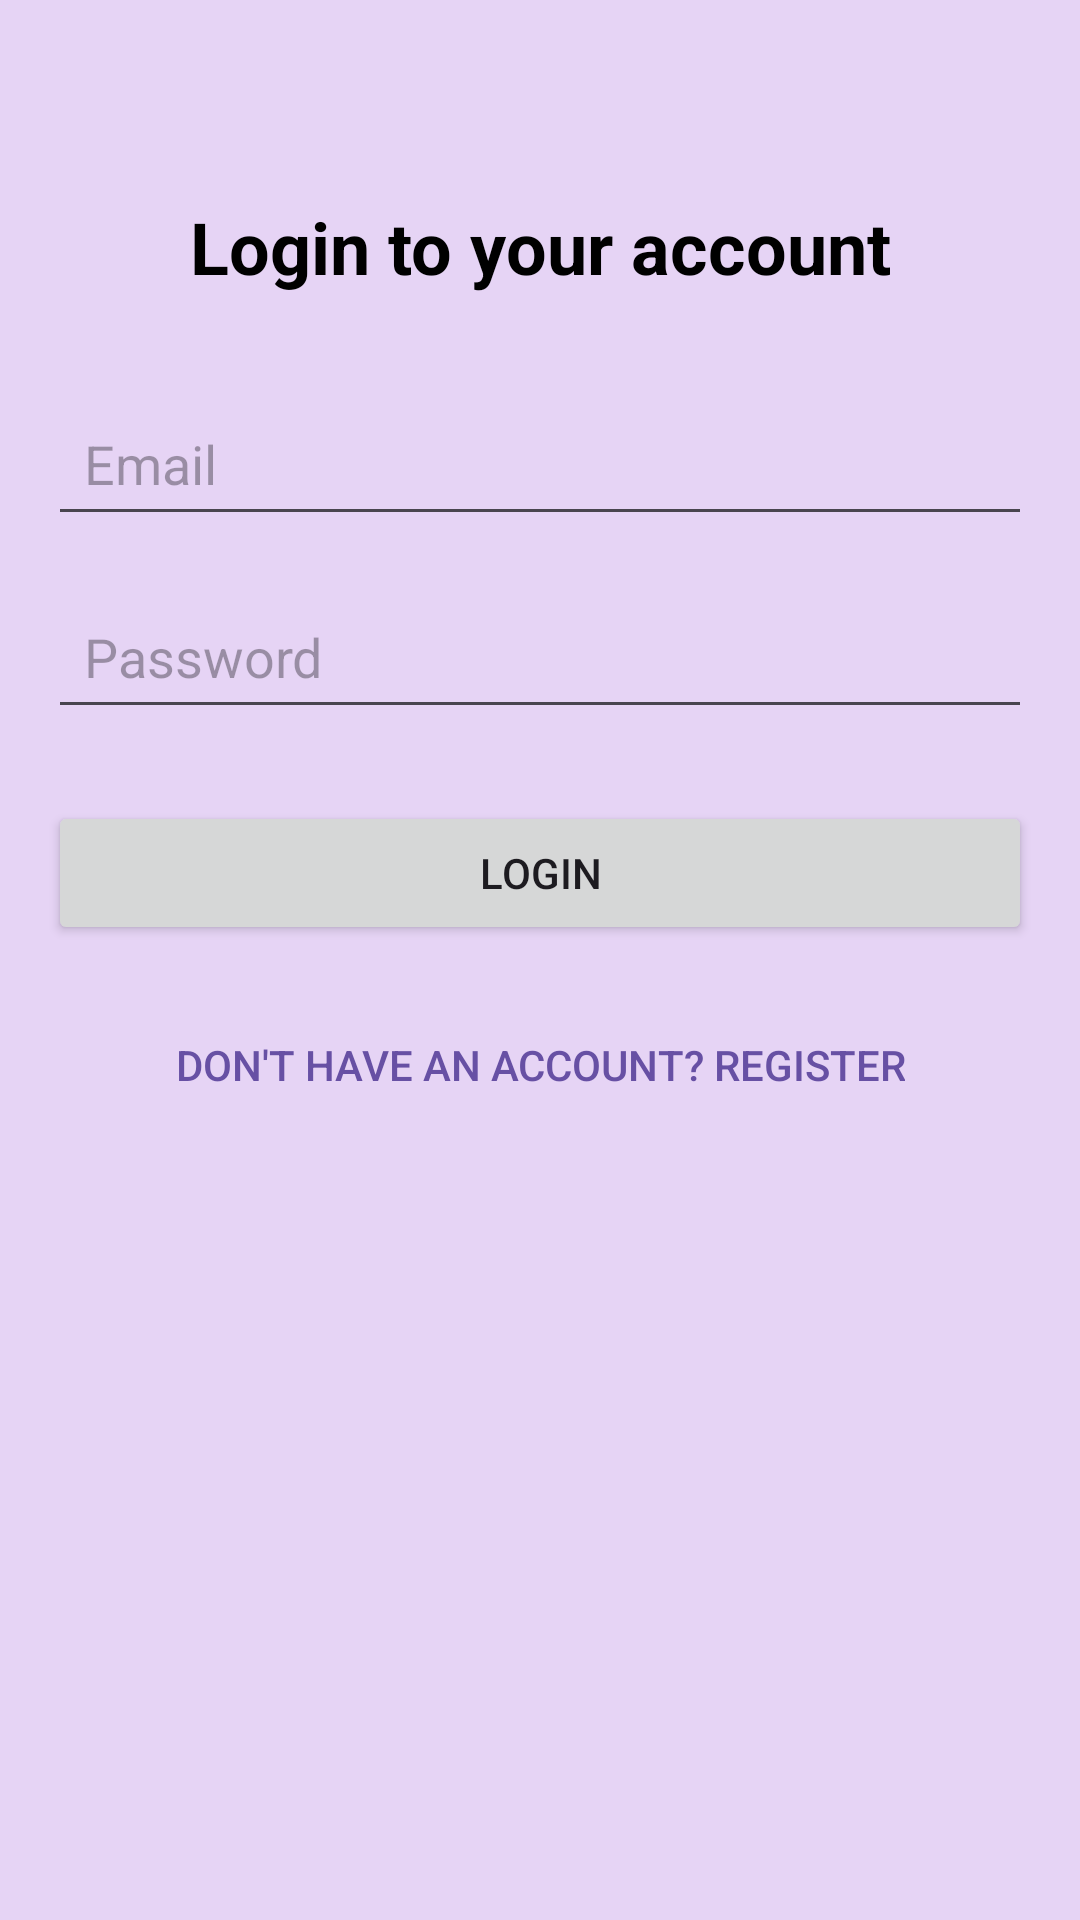

Here is an Android app screen rendered from its layout file. Give the layout XML and the strings, colors and styles it references.
<!-- AndroidManifest.xml: application theme Theme.MyApplication -->
<!-- res/layout/activity_main.xml -->
<?xml version="1.0" encoding="utf-8"?>
<androidx.constraintlayout.widget.ConstraintLayout xmlns:android="http://schemas.android.com/apk/res/android"
    xmlns:app="http://schemas.android.com/apk/res-auto"
    xmlns:tools="http://schemas.android.com/tools"
    android:layout_width="match_parent"
    android:layout_height="match_parent"
    android:padding="16dp"
    tools:context=".MainActivity">

    <TextView
        android:id="@+id/tvLoginTitle"
        android:layout_width="wrap_content"
        android:layout_height="wrap_content"
        android:text="@string/login_title"
        android:textSize="24sp"
        android:textStyle="bold"
        android:textColor="@color/text_color_primary"
        app:layout_constraintTop_toTopOf="parent"
        app:layout_constraintStart_toStartOf="parent"
        app:layout_constraintEnd_toEndOf="parent"
        android:layout_marginTop="50dp"/>

    <EditText
        android:id="@+id/etLoginEmail"
        android:layout_width="0dp"
        android:layout_height="wrap_content"
        android:hint="@string/hint_email"
        android:inputType="textEmailAddress"
        android:padding="12dp"
        android:layout_marginTop="32dp"
        android:autofillHints="emailAddress"
        app:layout_constraintTop_toBottomOf="@id/tvLoginTitle"
        app:layout_constraintStart_toStartOf="parent"
        app:layout_constraintEnd_toEndOf="parent"/>

    <EditText
        android:id="@+id/etLoginPassword"
        android:layout_width="0dp"
        android:layout_height="wrap_content"
        android:hint="@string/hint_password"
        android:inputType="textPassword"
        android:padding="12dp"
        android:layout_marginTop="16dp"
        android:autofillHints="password"
        app:layout_constraintTop_toBottomOf="@id/etLoginEmail"
        app:layout_constraintStart_toStartOf="parent"
        app:layout_constraintEnd_toEndOf="parent"/>

    <Button
        android:id="@+id/btnLogin"
        android:layout_width="0dp"
        android:layout_height="wrap_content"
        android:text="@string/login_button"
        android:padding="12dp"
        android:layout_marginTop="24dp"
        app:layout_constraintTop_toBottomOf="@id/etLoginPassword"
        app:layout_constraintStart_toStartOf="parent"
        app:layout_constraintEnd_toEndOf="parent"/>

    <Button
        android:id="@+id/btnRegisterLink"
        android:layout_width="wrap_content"
        android:layout_height="wrap_content"
        android:text="@string/register_link"
        android:background="?attr/selectableItemBackground"
        android:textColor="?attr/colorPrimary"
        android:layout_marginTop="16dp"
        app:layout_constraintTop_toBottomOf="@id/btnLogin"
        app:layout_constraintStart_toStartOf="parent"
        app:layout_constraintEnd_toEndOf="parent"/>

</androidx.constraintlayout.widget.ConstraintLayout>
<!-- resources referenced by this layout -->
<resources>
  <color name="text_color_primary">#000000</color>
  <string name="hint_email">Email</string>
  <string name="hint_password">Password</string>
  <string name="login_button">Login</string>
  <string name="login_title">Login to your account</string>
  <string name="register_link">Don\'t have an account? Register</string>
  <style name="Theme.MyApplication" parent="Base.Theme.MyApplication" />
  <style name="Base.Theme.MyApplication" parent="Theme.Material3.DayNight.NoActionBar">
          
          <item name="android:windowBackground">@color/my_light_primary</item>
          <item name="android:colorBackground">@color/transparent</item>
      </style>
  <color name="my_light_primary">#E6D4F5</color>
  <color name="transparent">#00000000</color>
</resources>
